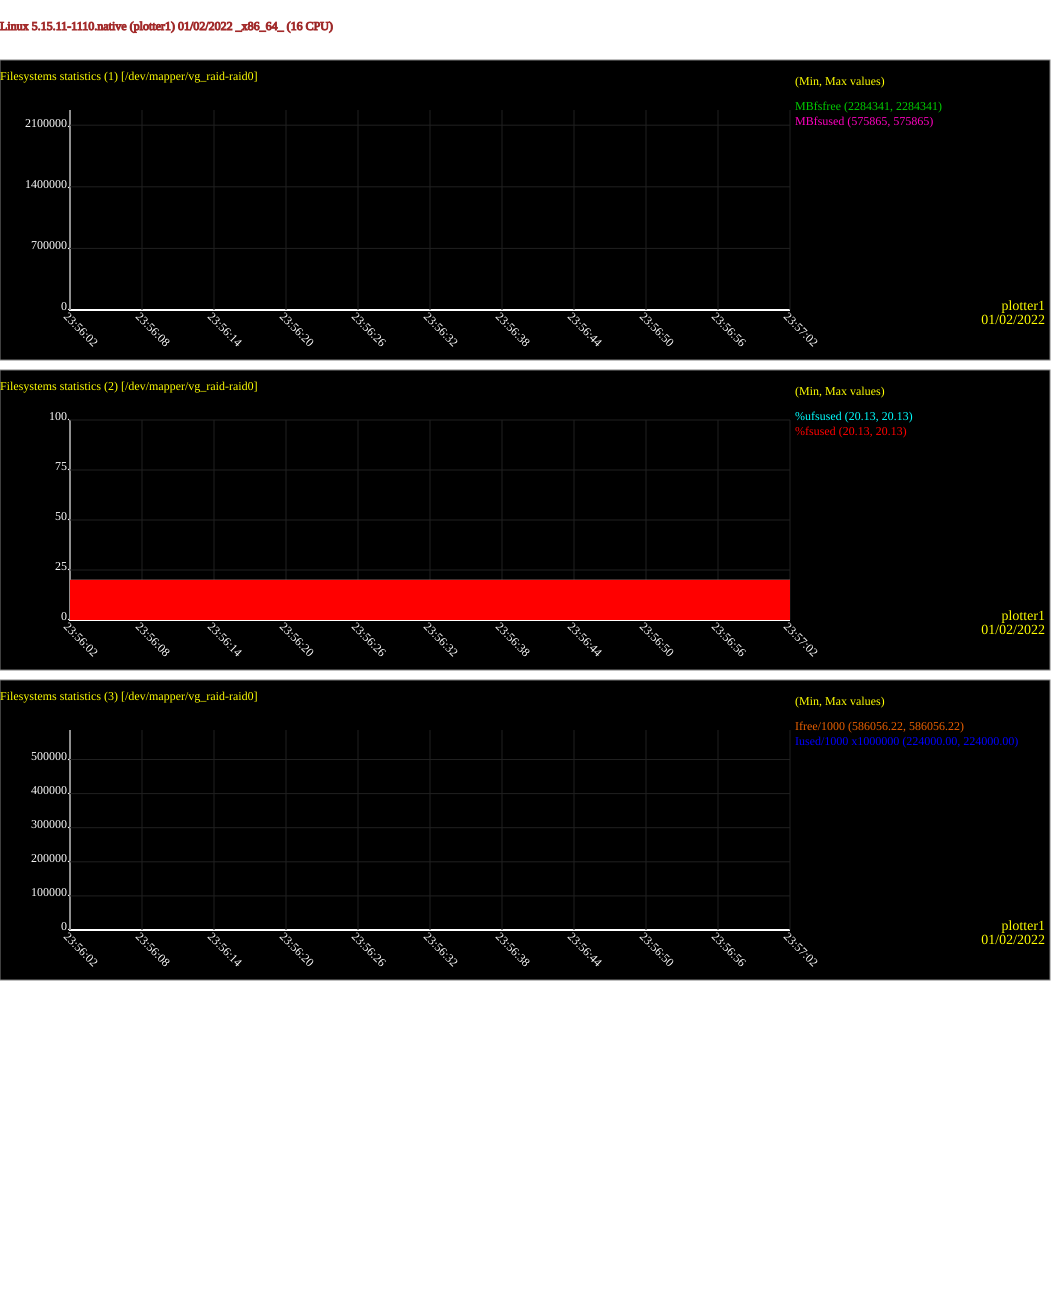

Data behind this chart, as committed beside it:
# hostname, interval, timestamp, FILESYSTEM, MBfsfree, MBfsused, %fsused, %ufsused, Ifree, Iused, %Iused
plotter1, 60, 2022-01-02 23:57:02, /dev/mapper/vg_raid-raid0, 2284341, 575865, 20.13, 20.13, 586056224, 224, 0.00
